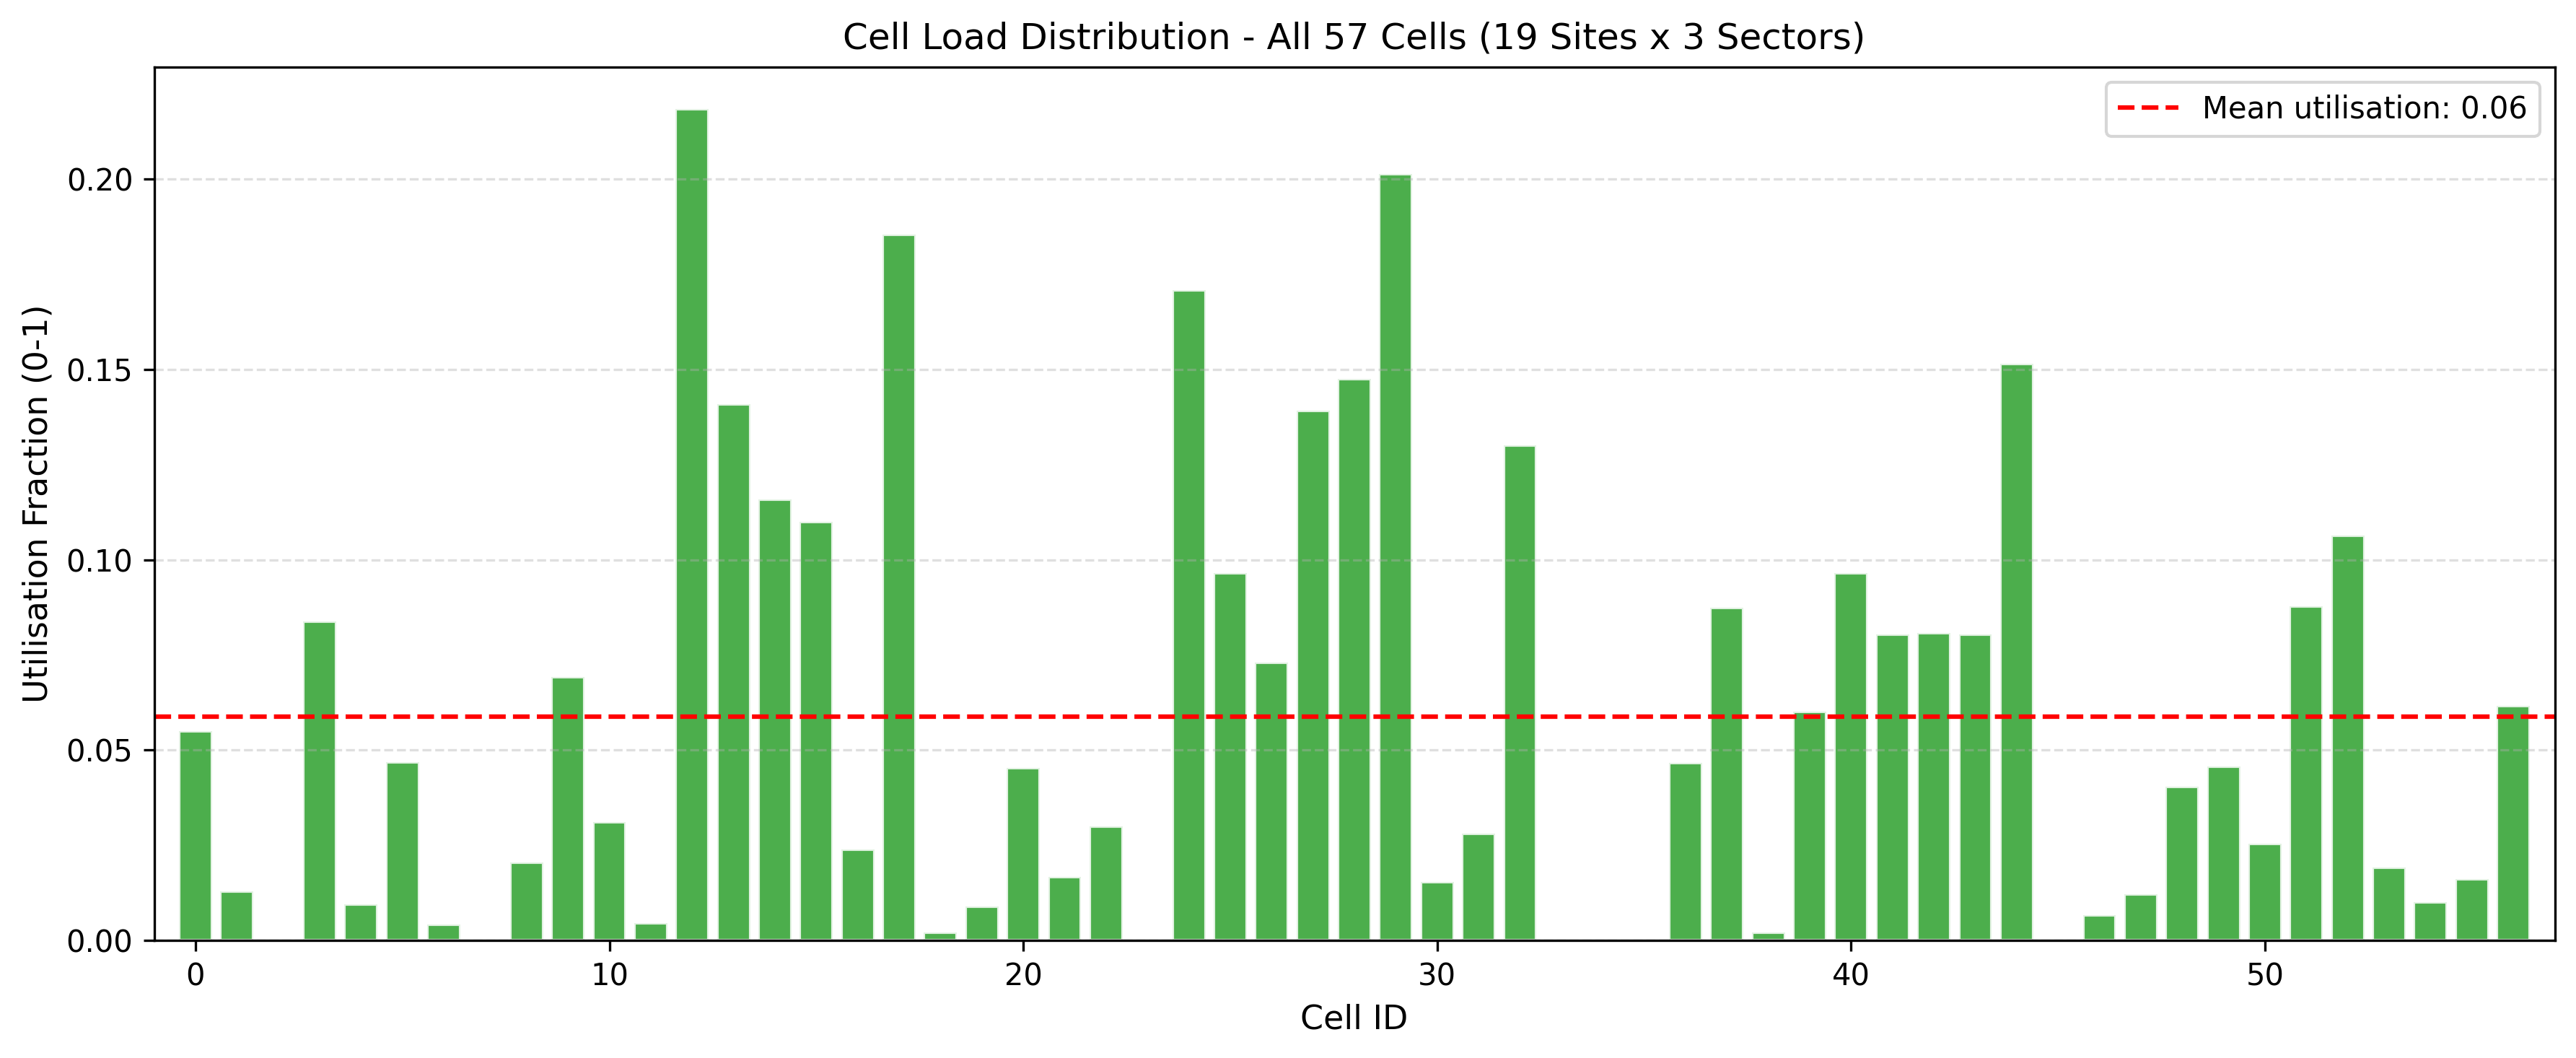

The data file committed next to this chart (first rows):
Cell_ID, Visit_Count, Utilisation
0, 550, 0.055
1, 129, 0.0129
2, 0, 0.0
3, 839, 0.0839
4, 96, 0.0096
5, 469, 0.0469
6, 42, 0.0042
7, 0, 0.0
8, 206, 0.0206
9, 693, 0.0693
10, 312, 0.0312
11, 45, 0.0045
12, 2185, 0.2185
13, 1408, 0.1408
14, 1158, 0.1158
15, 1100, 0.11
16, 240, 0.024
17, 1855, 0.1855
18, 21, 0.0021
19, 90, 0.009
20, 453, 0.0453
21, 168, 0.0168
22, 299, 0.0299
23, 0, 0.0
24, 1709, 0.1709
25, 966, 0.0966
26, 730, 0.073
27, 1392, 0.1392
28, 1475, 0.1475
29, 2013, 0.2013
30, 154, 0.0154
31, 281, 0.0281
32, 1301, 0.1301
33, 0, 0.0
34, 0, 0.0
35, 0, 0.0
36, 467, 0.0467
37, 874, 0.0874
38, 21, 0.0021
39, 602, 0.0602
40, 966, 0.0966
41, 804, 0.0804
42, 807, 0.0807
43, 805, 0.0805
44, 1516, 0.1516
45, 0, 0.0
46, 67, 0.0067
47, 122, 0.0122
48, 405, 0.0405
49, 458, 0.0458
50, 255, 0.0255
51, 878, 0.0878
52, 1064, 0.1064
53, 192, 0.0192
54, 101, 0.0101
55, 161, 0.0161
56, 617, 0.0617
